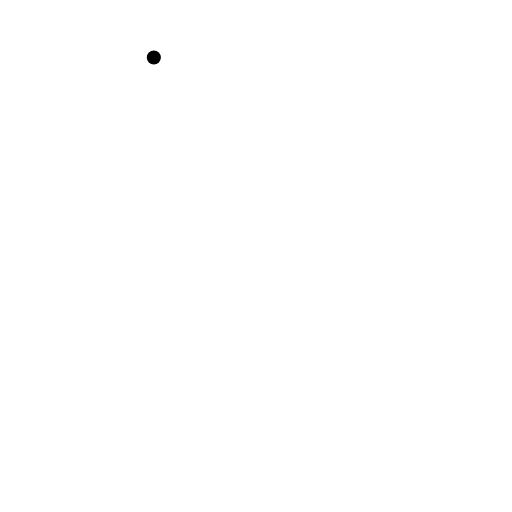
t = 0.00 s
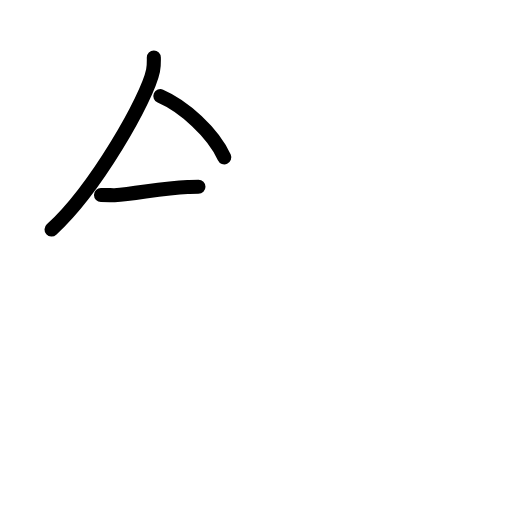
t = 2.42 s
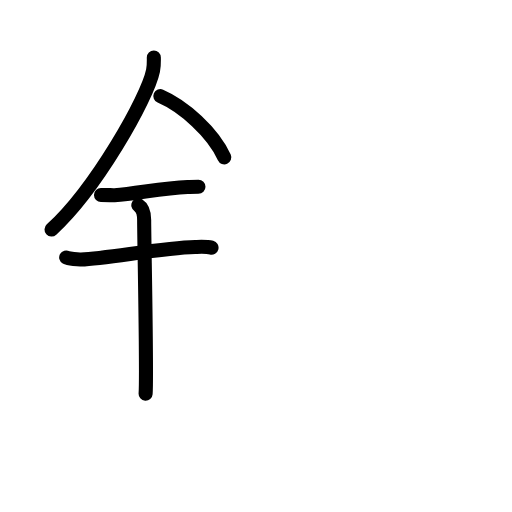
t = 4.75 s
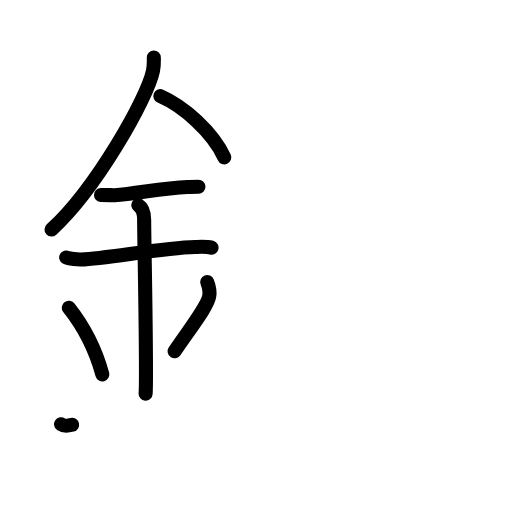
t = 7.25 s
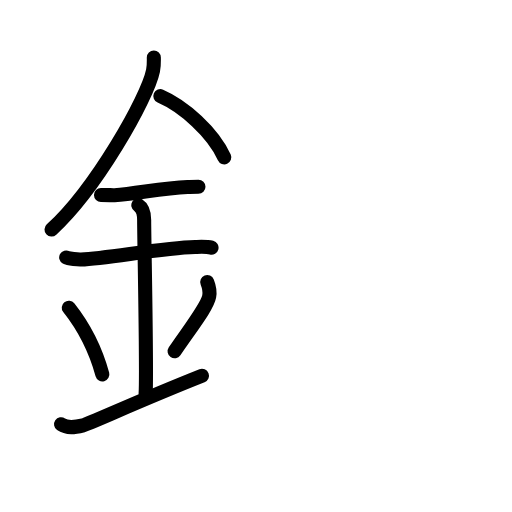
t = 7.75 s
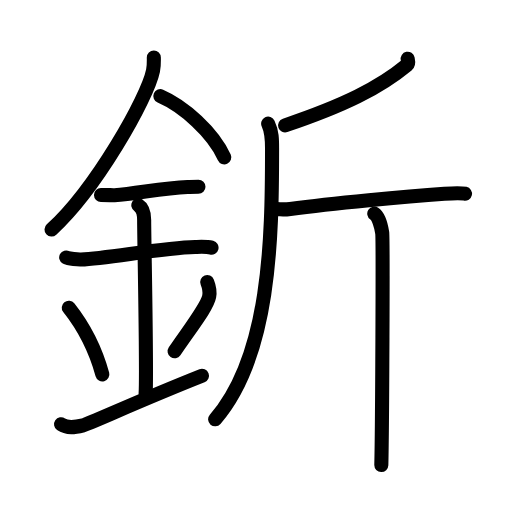
t = 12.00 s

The animated SVG that drew these frames (rendered in a browser with its animation timeline set to each time). Animation: 36 SMIL elements (animate=36); one cycle of 12.00 s.

<?xml version="1.0" encoding="UTF-8"?>
<!--
AniKanjiVG is licensed by CC-BY-SA Paul C. Sommerhoff (https://bitbucket.org/sommerhoff/anikanjivg).
AniKanjiVG uses KanjiVG which is licensed by CC-BY-SA Ulrich Apel (http://kanjivg.tagaini.net).
See also http://creativecommons.org/licenses/by-sa/3.0/
-->
<svg xmlns:kvg='http://kanjivg.tagaini.net' xmlns='http://www.w3.org/2000/svg' width='109' height='109' viewBox='0 0 109 109' style='fill:none;stroke:#000000;stroke-width:3;stroke-linecap:round;stroke-linejoin:round;' id="kvg:kanji_091ff"><g id="kvg:091ff" kvg:element="釿"><g id="kvg:091ff-g1" kvg:element="金" kvg:position="left" kvg:radical="general"><path id="kvg:091ff-s1" kvg:type="㇒" d="M32.75,12.24c0,0.93,0.06,1.67-0.17,2.79c-1.16,5.82-12.18,25.23-21.61,33.84"><animate attributeName="d" begin="0.0s" dur="0.5s" from="M32.75,12.24C32.75,12.24,32.75,12.24,32.75,12.24" to="M32.75,12.24c0,0.93,0.06,1.67-0.17,2.79" />
<animate attributeName="d" begin="0.5s" dur="0.5s" from="M32.75,12.24c0,0.93,0.06,1.67-0.17,2.79c0,0,0,0,0,0,0" to="M32.75,12.24c0,0.93,0.06,1.67-0.17,2.79c-1.16,5.82-12.18,25.23-21.61,33.84" />
</path>
<path id="kvg:091ff-s2" kvg:type="㇔/㇏" d="M34.14,20.46c4.92,2.11,11.21,7.72,13.61,13.04"><animate attributeName="d" begin="1.0s" dur="1.0s" from="M34.14,20.46C34.14,20.46,34.14,20.46,34.14,20.46" to="M34.14,20.46c4.92,2.11,11.21,7.72,13.61,13.04" />
<animate attributeName="d" begin="0s" dur="1.0s" from="M-100,-100" to="M-100,-100" />
</path>
<path id="kvg:091ff-s3" kvg:type="㇐" d="M21.5,41.5c1.62,0,2.35,0.09,2.88,0.06c4.67-0.31,10.06-1.53,15.56-1.75c0.8-0.03,0.97-0.05,2.31-0.05"><animate attributeName="d" begin="2.0s" dur="0.3333333333333333s" from="M21.5,41.5C21.5,41.5,21.5,41.5,21.5,41.5" to="M21.5,41.5c1.62,0,2.35,0.09,2.88,0.06" />
<animate attributeName="d" begin="2.3333333333333335s" dur="0.3333333333333333s" from="M21.5,41.5c1.62,0,2.35,0.09,2.88,0.06c0,0,0,0,0,0,0" to="M21.5,41.5c1.62,0,2.35,0.09,2.88,0.06c4.67-0.31,10.06-1.53,15.56-1.75" />
<animate attributeName="d" begin="2.6666666666666665s" dur="0.3333333333333333s" from="M21.5,41.5c1.62,0,2.35,0.09,2.88,0.06c4.67-0.31,10.06-1.53,15.56-1.75c0,0,0,0,0,0,0" to="M21.5,41.5c1.62,0,2.35,0.09,2.88,0.06c4.67-0.31,10.06-1.53,15.56-1.75c0.8-0.03,0.97-0.05,2.31-0.05" />
<animate attributeName="d" begin="0s" dur="2.0s" from="M-100,-100" to="M-100,-100" />
</path>
<path id="kvg:091ff-s4" kvg:type="㇐" d="M14.09,54.81c0.59,0.33,2.56,0.45,3.17,0.43C23,55,34.5,52.75,41.54,52.58c0.75-0.02,2.38-0.13,3.49,0.15"><animate attributeName="d" begin="3.0s" dur="0.3333333333333333s" from="M14.09,54.81C14.09,54.81,14.09,54.81,14.09,54.81" to="M14.09,54.81c0.59,0.33,2.56,0.45,3.17,0.43" />
<animate attributeName="d" begin="3.3333333333333335s" dur="0.3333333333333333s" from="M14.09,54.81c0.59,0.33,2.56,0.45,3.17,0.43c0,0,0,0,0,0,0" to="M14.09,54.81c0.59,0.33,2.56,0.45,3.17,0.43C23,55,34.5,52.75,41.54,52.58" />
<animate attributeName="d" begin="3.6666666666666665s" dur="0.3333333333333333s" from="M14.09,54.81c0.59,0.33,2.56,0.45,3.17,0.43C23,55,34.5,52.75,41.54,52.58c0,0,0,0,0,0,0" to="M14.09,54.81c0.59,0.33,2.56,0.45,3.17,0.43C23,55,34.5,52.75,41.54,52.58c0.75-0.02,2.38-0.13,3.49,0.15" />
<animate attributeName="d" begin="0s" dur="3.0s" from="M-100,-100" to="M-100,-100" />
</path>
<path id="kvg:091ff-s5" kvg:type="㇑a" d="M29.45,43.69c1.24,0.78,1.24,2.52,1.24,3.14c0,4.35,0.62,32.63,0.31,36.98"><animate attributeName="d" begin="4.0s" dur="0.5s" from="M29.45,43.69C29.45,43.69,29.45,43.69,29.45,43.69" to="M29.45,43.69c1.24,0.78,1.24,2.52,1.24,3.14" />
<animate attributeName="d" begin="4.5s" dur="0.5s" from="M29.45,43.69c1.24,0.78,1.24,2.52,1.24,3.14c0,0,0,0,0,0,0" to="M29.45,43.69c1.24,0.78,1.24,2.52,1.24,3.14c0,4.35,0.62,32.63,0.31,36.98" />
<animate attributeName="d" begin="0s" dur="4.0s" from="M-100,-100" to="M-100,-100" />
</path>
<path id="kvg:091ff-s6" kvg:type="㇔" d="M14.64,65.51c4.22,5.32,6.29,11.08,7.15,14.19"><animate attributeName="d" begin="5.0s" dur="1.0s" from="M14.64,65.51C14.64,65.51,14.64,65.51,14.64,65.51" to="M14.64,65.51c4.22,5.32,6.29,11.08,7.15,14.19" />
<animate attributeName="d" begin="0s" dur="5.0s" from="M-100,-100" to="M-100,-100" />
</path>
<path id="kvg:091ff-s7" kvg:type="㇒" d="M44.12,60.05c0.37,0.93,0.56,2.29,0.41,3.08c-0.37,2.02-3.26,5.71-7.36,11.65"><animate attributeName="d" begin="6.0s" dur="0.5s" from="M44.12,60.05C44.12,60.05,44.12,60.05,44.12,60.05" to="M44.12,60.05c0.37,0.93,0.56,2.29,0.41,3.08" />
<animate attributeName="d" begin="6.5s" dur="0.5s" from="M44.12,60.05c0.37,0.93,0.56,2.29,0.41,3.08c0,0,0,0,0,0,0" to="M44.12,60.05c0.37,0.93,0.56,2.29,0.41,3.08c-0.37,2.02-3.26,5.71-7.36,11.65" />
<animate attributeName="d" begin="0s" dur="6.0s" from="M-100,-100" to="M-100,-100" />
</path>
<path id="kvg:091ff-s8" kvg:type="㇀/㇐" d="M13,90.32c1.3,0.9,2.87,0.67,4.7,0.22C19.05,90.21,29.43,85.38,43,80"><animate attributeName="d" begin="7.0s" dur="0.5s" from="M13,90.32C13,90.32,13,90.32,13,90.32" to="M13,90.32c1.3,0.9,2.87,0.67,4.7,0.22" />
<animate attributeName="d" begin="7.5s" dur="0.5s" from="M13,90.32c1.3,0.9,2.87,0.67,4.7,0.22c0,0,0,0,0,0,0" to="M13,90.32c1.3,0.9,2.87,0.67,4.7,0.22C19.05,90.21,29.43,85.38,43,80" />
<animate attributeName="d" begin="0s" dur="7.0s" from="M-100,-100" to="M-100,-100" />
</path>
</g>
<g id="kvg:091ff-g2" kvg:element="斤" kvg:position="right"><path id="kvg:091ff-s9" kvg:type="㇒" d="M86.79,12.5c0.07,0.33,0.29,0.98-0.14,1.34c-5.92,4.91-13.48,8.63-25.95,12.85"><animate attributeName="d" begin="8.0s" dur="0.5s" from="M86.79,12.5C86.79,12.5,86.79,12.5,86.79,12.5" to="M86.79,12.5c0.07,0.33,0.29,0.98-0.14,1.34" />
<animate attributeName="d" begin="8.5s" dur="0.5s" from="M86.79,12.5c0.07,0.33,0.29,0.98-0.14,1.34c0,0,0,0,0,0,0" to="M86.79,12.5c0.07,0.33,0.29,0.98-0.14,1.34c-5.92,4.91-13.48,8.63-25.95,12.85" />
<animate attributeName="d" begin="0s" dur="8.0s" from="M-100,-100" to="M-100,-100" />
</path>
<path id="kvg:091ff-s10" kvg:type="㇒" d="M57.09,26.33c0.85,1.79,0.83,3.49,0.83,5.44c0,19.23-0.42,43.98-12.12,57.5"><animate attributeName="d" begin="9.0s" dur="0.5s" from="M57.09,26.33C57.09,26.33,57.09,26.33,57.09,26.33" to="M57.09,26.33c0.85,1.79,0.83,3.49,0.83,5.44" />
<animate attributeName="d" begin="9.5s" dur="0.5s" from="M57.09,26.33c0.85,1.79,0.83,3.49,0.83,5.44c0,0,0,0,0,0,0" to="M57.09,26.33c0.85,1.79,0.83,3.49,0.83,5.44c0,19.23-0.42,43.98-12.12,57.5" />
<animate attributeName="d" begin="0s" dur="9.0s" from="M-100,-100" to="M-100,-100" />
</path>
<path id="kvg:091ff-s11" kvg:type="㇐" d="M58.09,44.38c0.49,0.18,2.4,0.28,3.69,0.1c8.97-1.23,24.73-2.68,32.84-3.24c1.3-0.09,3.56-0.18,4.37,0"><animate attributeName="d" begin="10.0s" dur="0.3333333333333333s" from="M58.09,44.38C58.09,44.38,58.09,44.38,58.09,44.38" to="M58.09,44.38c0.49,0.18,2.4,0.28,3.69,0.1" />
<animate attributeName="d" begin="10.333333333333334s" dur="0.3333333333333333s" from="M58.09,44.38c0.49,0.18,2.4,0.28,3.69,0.1c0,0,0,0,0,0,0" to="M58.09,44.38c0.49,0.18,2.4,0.28,3.69,0.1c8.97-1.23,24.73-2.68,32.84-3.24" />
<animate attributeName="d" begin="10.666666666666666s" dur="0.3333333333333333s" from="M58.09,44.38c0.49,0.18,2.4,0.28,3.69,0.1c8.97-1.23,24.73-2.68,32.84-3.24c0,0,0,0,0,0,0" to="M58.09,44.38c0.49,0.18,2.4,0.28,3.69,0.1c8.97-1.23,24.73-2.68,32.84-3.24c1.3-0.09,3.56-0.18,4.37,0" />
<animate attributeName="d" begin="0s" dur="10.0s" from="M-100,-100" to="M-100,-100" />
</path>
<path id="kvg:091ff-s12" kvg:type="㇑" d="M79.68,45.48c0.94,0.63,1.5,2.84,1.69,4.1c0.19,1.26,0,41.54-0.19,49.42"><animate attributeName="d" begin="11.0s" dur="0.5s" from="M79.68,45.48C79.68,45.48,79.68,45.48,79.68,45.48" to="M79.68,45.48c0.94,0.63,1.5,2.84,1.69,4.1" />
<animate attributeName="d" begin="11.5s" dur="0.5s" from="M79.68,45.48c0.94,0.63,1.5,2.84,1.69,4.1c0,0,0,0,0,0,0" to="M79.68,45.48c0.94,0.63,1.5,2.84,1.69,4.1c0.19,1.26,0,41.54-0.19,49.42" />
<animate attributeName="d" begin="0s" dur="11.0s" from="M-100,-100" to="M-100,-100" />
</path>
</g>
</g>
</svg>
